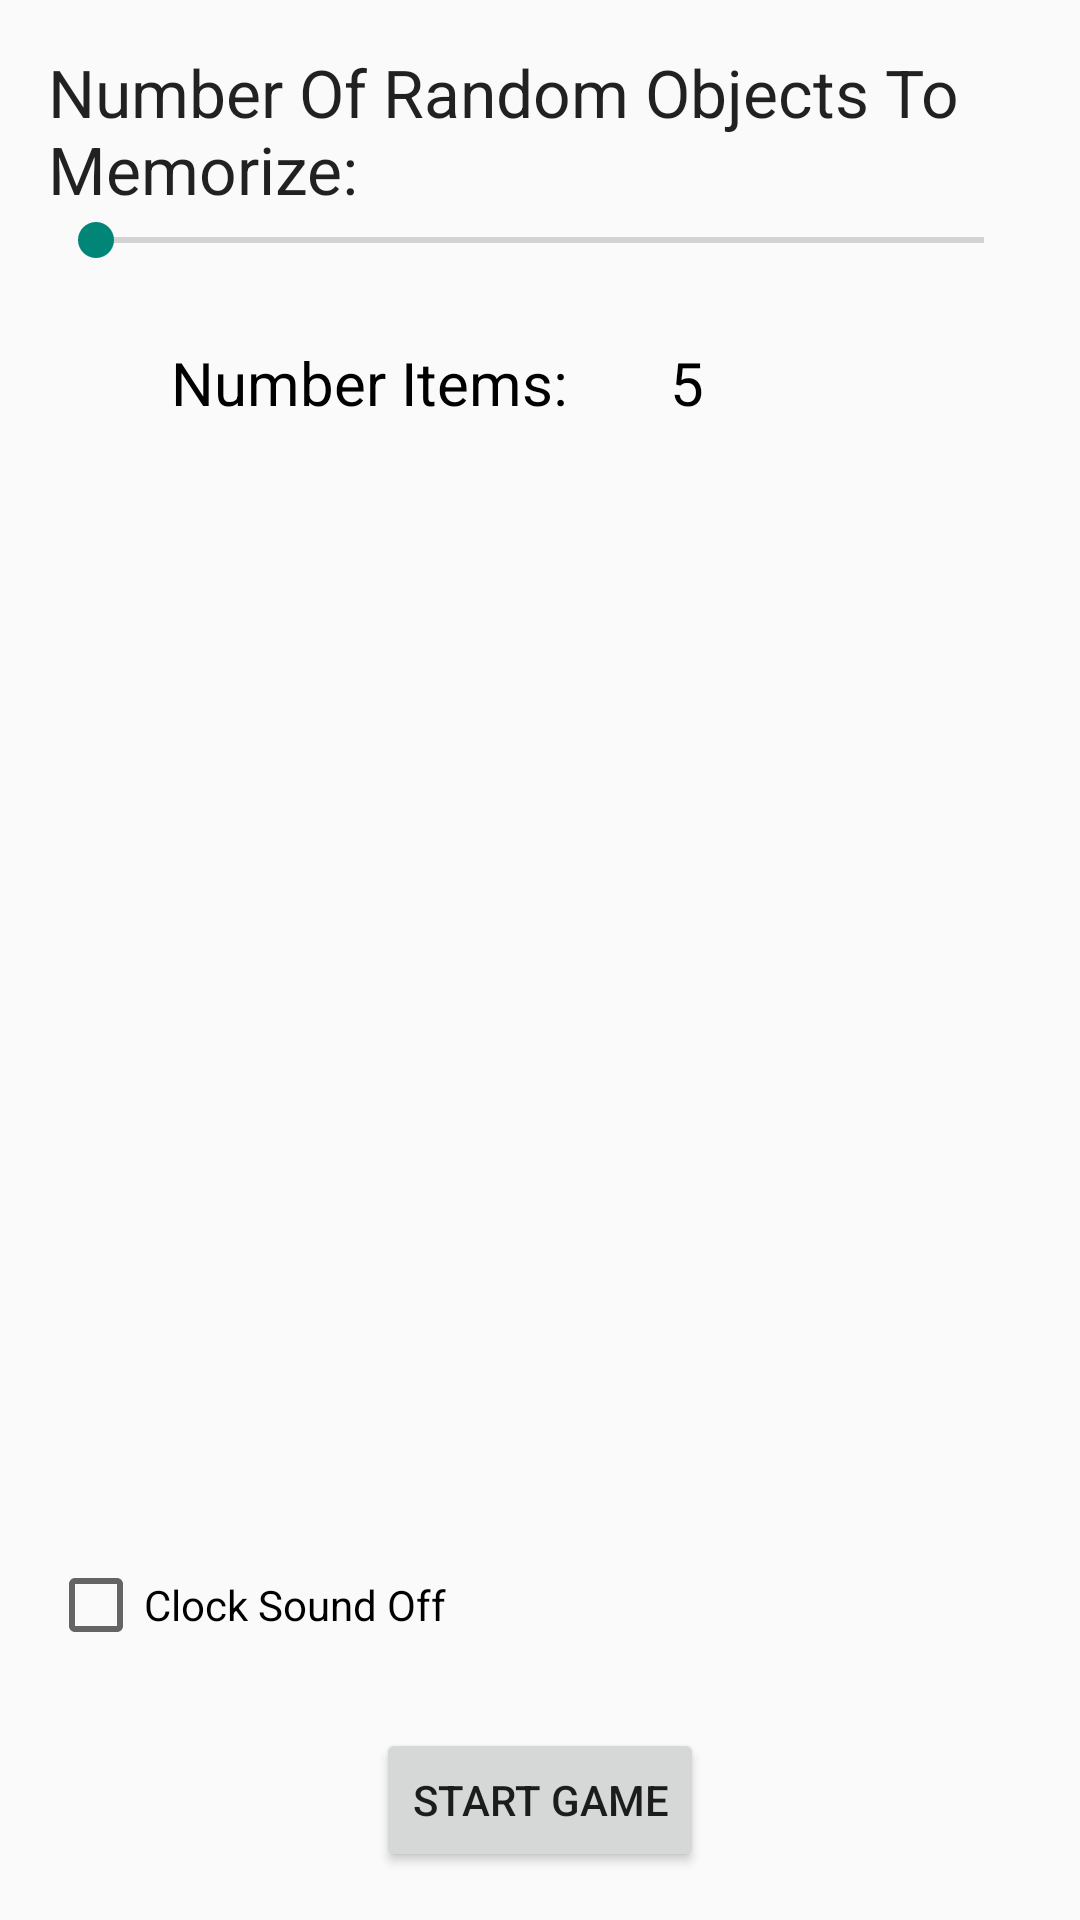

The Android layout XML behind this screen, and the referenced resources:
<!-- AndroidManifest.xml: application theme AppTheme -->
<!-- res/layout/activity_options_memorize_game.xml -->
<RelativeLayout xmlns:android="http://schemas.android.com/apk/res/android"
    xmlns:tools="http://schemas.android.com/tools"
    android:layout_width="match_parent"
    android:layout_height="match_parent"
    android:paddingBottom="@dimen/activity_vertical_margin"
    android:paddingLeft="@dimen/activity_horizontal_margin"
    android:paddingRight="@dimen/activity_horizontal_margin"
    android:paddingTop="@dimen/activity_vertical_margin"
    tools:context="com.example.leonard.picnmix.OptionsMemorizeGame">

    <Button
        android:id="@+id/buttonStartGame"
        android:layout_width="wrap_content"
        android:layout_height="wrap_content"
        android:layout_alignParentBottom="true"
        android:layout_centerHorizontal="true"
        android:text="Start Game" />

    <TextView
        android:id="@+id/textView3"
        android:layout_width="wrap_content"
        android:layout_height="wrap_content"
        android:layout_alignParentEnd="true"
        android:layout_alignParentRight="true"
        android:text="Number Of Random Objects To Memorize:"
        android:textAppearance="?android:attr/textAppearanceLarge" />

    <SeekBar
        android:id="@+id/seekBarItemsVal"
        android:layout_width="match_parent"
        android:layout_height="wrap_content"
        android:layout_alignParentLeft="true"
        android:layout_alignParentStart="true"
        android:layout_below="@+id/textView3"
        android:max="46"
        android:progress="0" />

    <TextView
        android:id="@+id/textViewValItems"
        android:layout_width="wrap_content"
        android:layout_height="wrap_content"
        android:layout_alignBottom="@+id/textView5"
        android:layout_alignEnd="@+id/buttonStartGame"
        android:layout_alignRight="@+id/buttonStartGame"
        android:text="5"
        android:textColor="#000"
        android:textSize="20dp" />

    <TextView
        android:id="@+id/textView5"
        android:layout_width="wrap_content"
        android:layout_height="wrap_content"
        android:layout_below="@+id/seekBarItemsVal"
        android:layout_marginEnd="29dp"
        android:layout_marginRight="29dp"
        android:layout_marginTop="25dp"
        android:layout_toLeftOf="@+id/textViewValItems"
        android:layout_toStartOf="@+id/textViewValItems"
        android:text="Number Items: "
        android:textAppearance="?android:attr/textAppearanceMedium"
        android:textColor="#000"
        android:textSize="20dp" />

    <CheckBox
        android:id="@+id/checkBoxTicking"
        android:layout_width="wrap_content"
        android:layout_height="wrap_content"
        android:layout_above="@+id/buttonStartGame"
        android:layout_alignParentLeft="true"
        android:layout_alignParentStart="true"
        android:layout_marginBottom="25dp"
        android:onClick="onCheckboxClicked"
        android:text="Clock Sound Off" />
</RelativeLayout>
<!-- resources referenced by this layout -->
<resources>
  <dimen name="activity_horizontal_margin">16dp</dimen>
  <dimen name="activity_vertical_margin">16dp</dimen>
  <style name="AppTheme" parent="Theme.AppCompat.Light.DarkActionBar">
          
      </style>
</resources>
